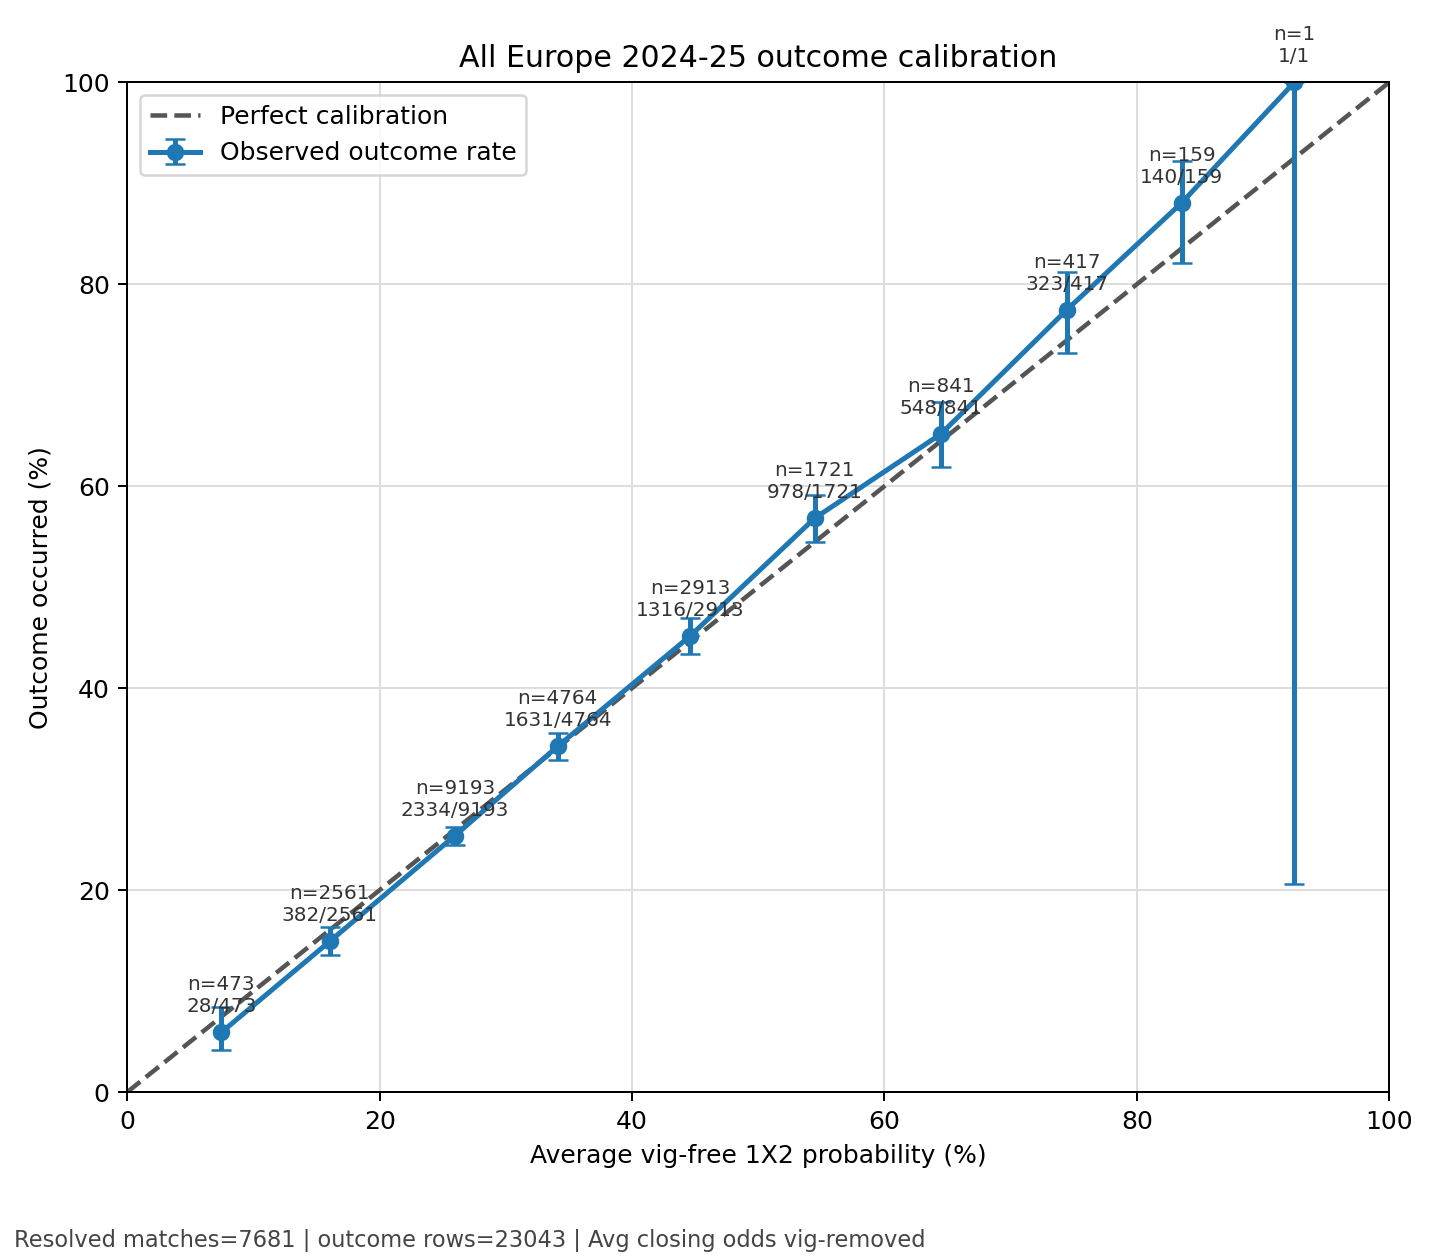

Data behind this chart, as committed beside it:
bin, bin_low, bin_high, n, hits, avg_predicted_probability, observed_hit_rate, wilson_low, wilson_high
0-10, 0.0, 0.1, 473, 28, 0.07467, 0.0592, 0.04127, 0.08422
10-20, 0.1, 0.2, 2561, 382, 0.1604, 0.1492, 0.1359, 0.1635
20-30, 0.2, 0.3, 9193, 2334, 0.2596, 0.2539, 0.2451, 0.2629
30-40, 0.3, 0.4, 4764, 1631, 0.341, 0.3424, 0.329, 0.356
40-50, 0.4, 0.5, 2913, 1316, 0.4462, 0.4518, 0.4338, 0.4699
50-60, 0.5, 0.6, 1721, 978, 0.5447, 0.5683, 0.5447, 0.5915
60-70, 0.6, 0.7, 841, 548, 0.6446, 0.6516, 0.6188, 0.6831
70-80, 0.7, 0.8, 417, 323, 0.7444, 0.7746, 0.7321, 0.8121
80-90, 0.8, 0.9, 159, 140, 0.8354, 0.8805, 0.8209, 0.9221
90-100, 0.9, 1.0, 1, 1, 0.9248, 1.0, 0.2065, 1.0
